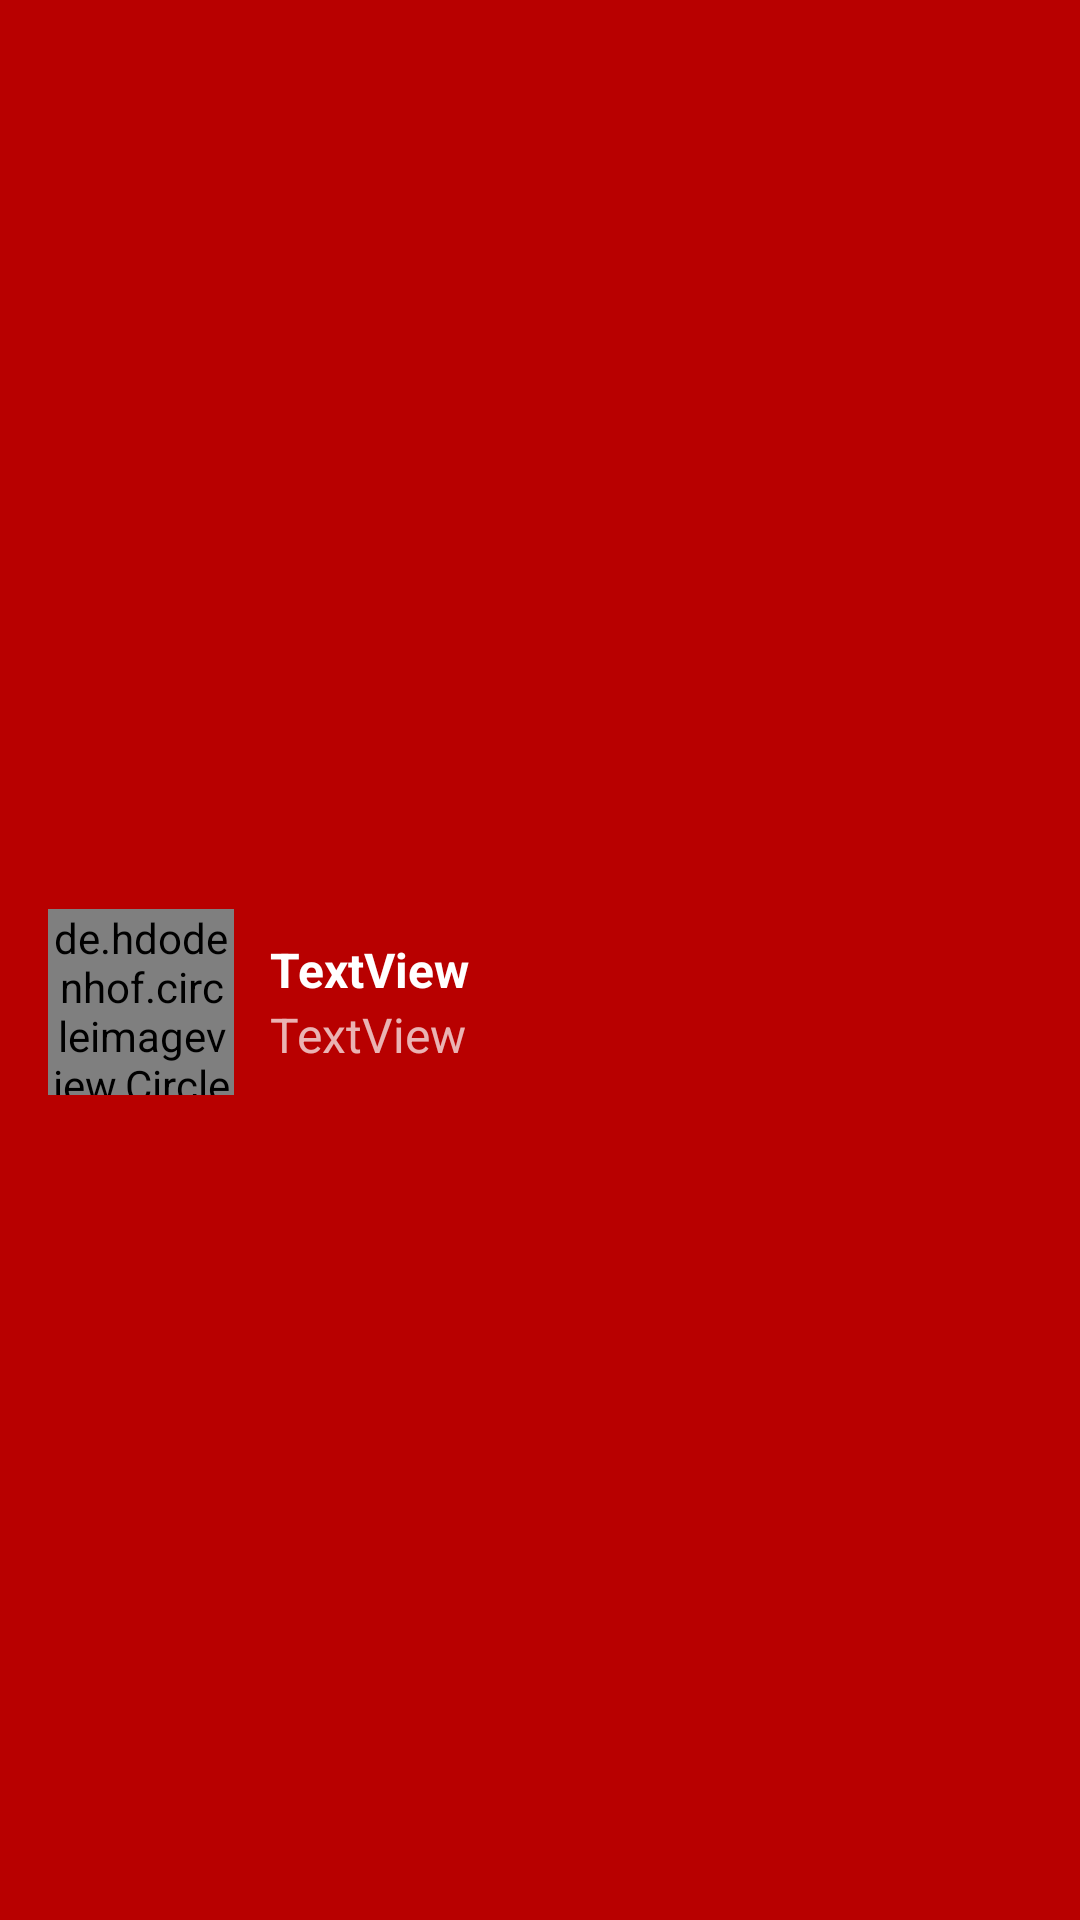

Here is an Android app screen rendered from its layout file. Give the layout XML and the strings, colors and styles it references.
<!-- AndroidManifest.xml: application theme Theme.Typeking -->
<!-- res/layout/nav_header.xml -->
<?xml version="1.0" encoding="utf-8"?>
<LinearLayout xmlns:android="http://schemas.android.com/apk/res/android"
    xmlns:app="http://schemas.android.com/apk/res-auto"
    xmlns:tools="http://schemas.android.com/tools"
    android:id="@+id/nav_header"
    android:layout_width="match_parent"
    android:layout_height="wrap_content"
    android:background="@color/dark_red"
    android:paddingLeft="16dp"
    android:paddingTop="32dp"
    android:paddingRight="16dp"
    android:orientation="vertical"
    android:paddingBottom="4dp"
    android:theme="@style/ThemeOverlay.AppCompat.Dark">

    <LinearLayout
        android:layout_width="match_parent"
        android:layout_height="match_parent"
        android:gravity="center"
        android:orientation="horizontal">

        <de.hdodenhof.circleimageview.CircleImageView
            android:id="@+id/img_nav_logo"
            android:layout_width="62dp"
            android:layout_height="62dp"
            android:layout_marginTop="16dp"
            android:layout_marginBottom="16dp"
            android:src="@color/light_red"
            app:civ_border_color="@color/light_red"
            app:civ_border_width="1dp"
            app:layout_constraintBottom_toBottomOf="parent"
            app:layout_constraintEnd_toEndOf="parent"
            app:layout_constraintHorizontal_bias="0.0"
            app:layout_constraintStart_toStartOf="parent"
            app:layout_constraintTop_toTopOf="parent" />

        <LinearLayout
            android:layout_width="match_parent"
            android:layout_height="match_parent"
            android:layout_weight="1"
            android:gravity="center"
            android:orientation="vertical">

            <TextView
                android:id="@+id/name_header"
                android:layout_width="match_parent"
                android:layout_height="wrap_content"
                android:text="TextView"
                android:layout_weight="1"
                android:gravity="bottom"
                android:layout_marginStart="8sp"
                android:textColor="@color/white"
                android:textSize="16sp"
                android:textStyle="bold"
                app:layout_constraintEnd_toEndOf="parent"
                app:layout_constraintStart_toEndOf="@+id/img_nav_logo"
                app:layout_constraintTop_toTopOf="@+id/img_nav_logo" />

            <TextView
                android:id="@+id/email_header"
                android:layout_width="match_parent"
                android:layout_height="wrap_content"
                android:layout_marginStart="8dp"
                android:text="TextView"
                android:textSize="16sp"
                android:layout_weight="1"
                app:layout_constraintBottom_toBottomOf="@+id/img_nav_logo"
                app:layout_constraintEnd_toEndOf="parent"
                app:layout_constraintHorizontal_bias="0.0"
                app:layout_constraintStart_toEndOf="@+id/img_nav_logo"
                app:layout_constraintTop_toBottomOf="@+id/name_header" />

        </LinearLayout>


    </LinearLayout>

</LinearLayout>
<!-- resources referenced by this layout -->
<resources>
  <color name="dark_red">#B80000</color>
  <color name="light_red">#FF4040</color>
  <color name="white">#FFFFFFFF</color>
  <style name="Theme.Typeking" parent="Theme.MaterialComponents.Light.NoActionBar">
          
          <item name="colorPrimary">@color/red</item>
          <item name="colorPrimaryVariant">@color/dark_red</item>
          <item name="colorOnPrimary">@color/white</item>
          
          <item name="colorSecondary">@color/red</item>
          <item name="colorSecondaryVariant">@color/dark_red</item>
          <item name="colorOnSecondary">@color/black</item>
          
          <item name="android:statusBarColor">?attr/colorPrimaryVariant</item>
  
          
      </style>
  <color name="red">#FF0000</color>
  <color name="black">#FF000000</color>
</resources>
